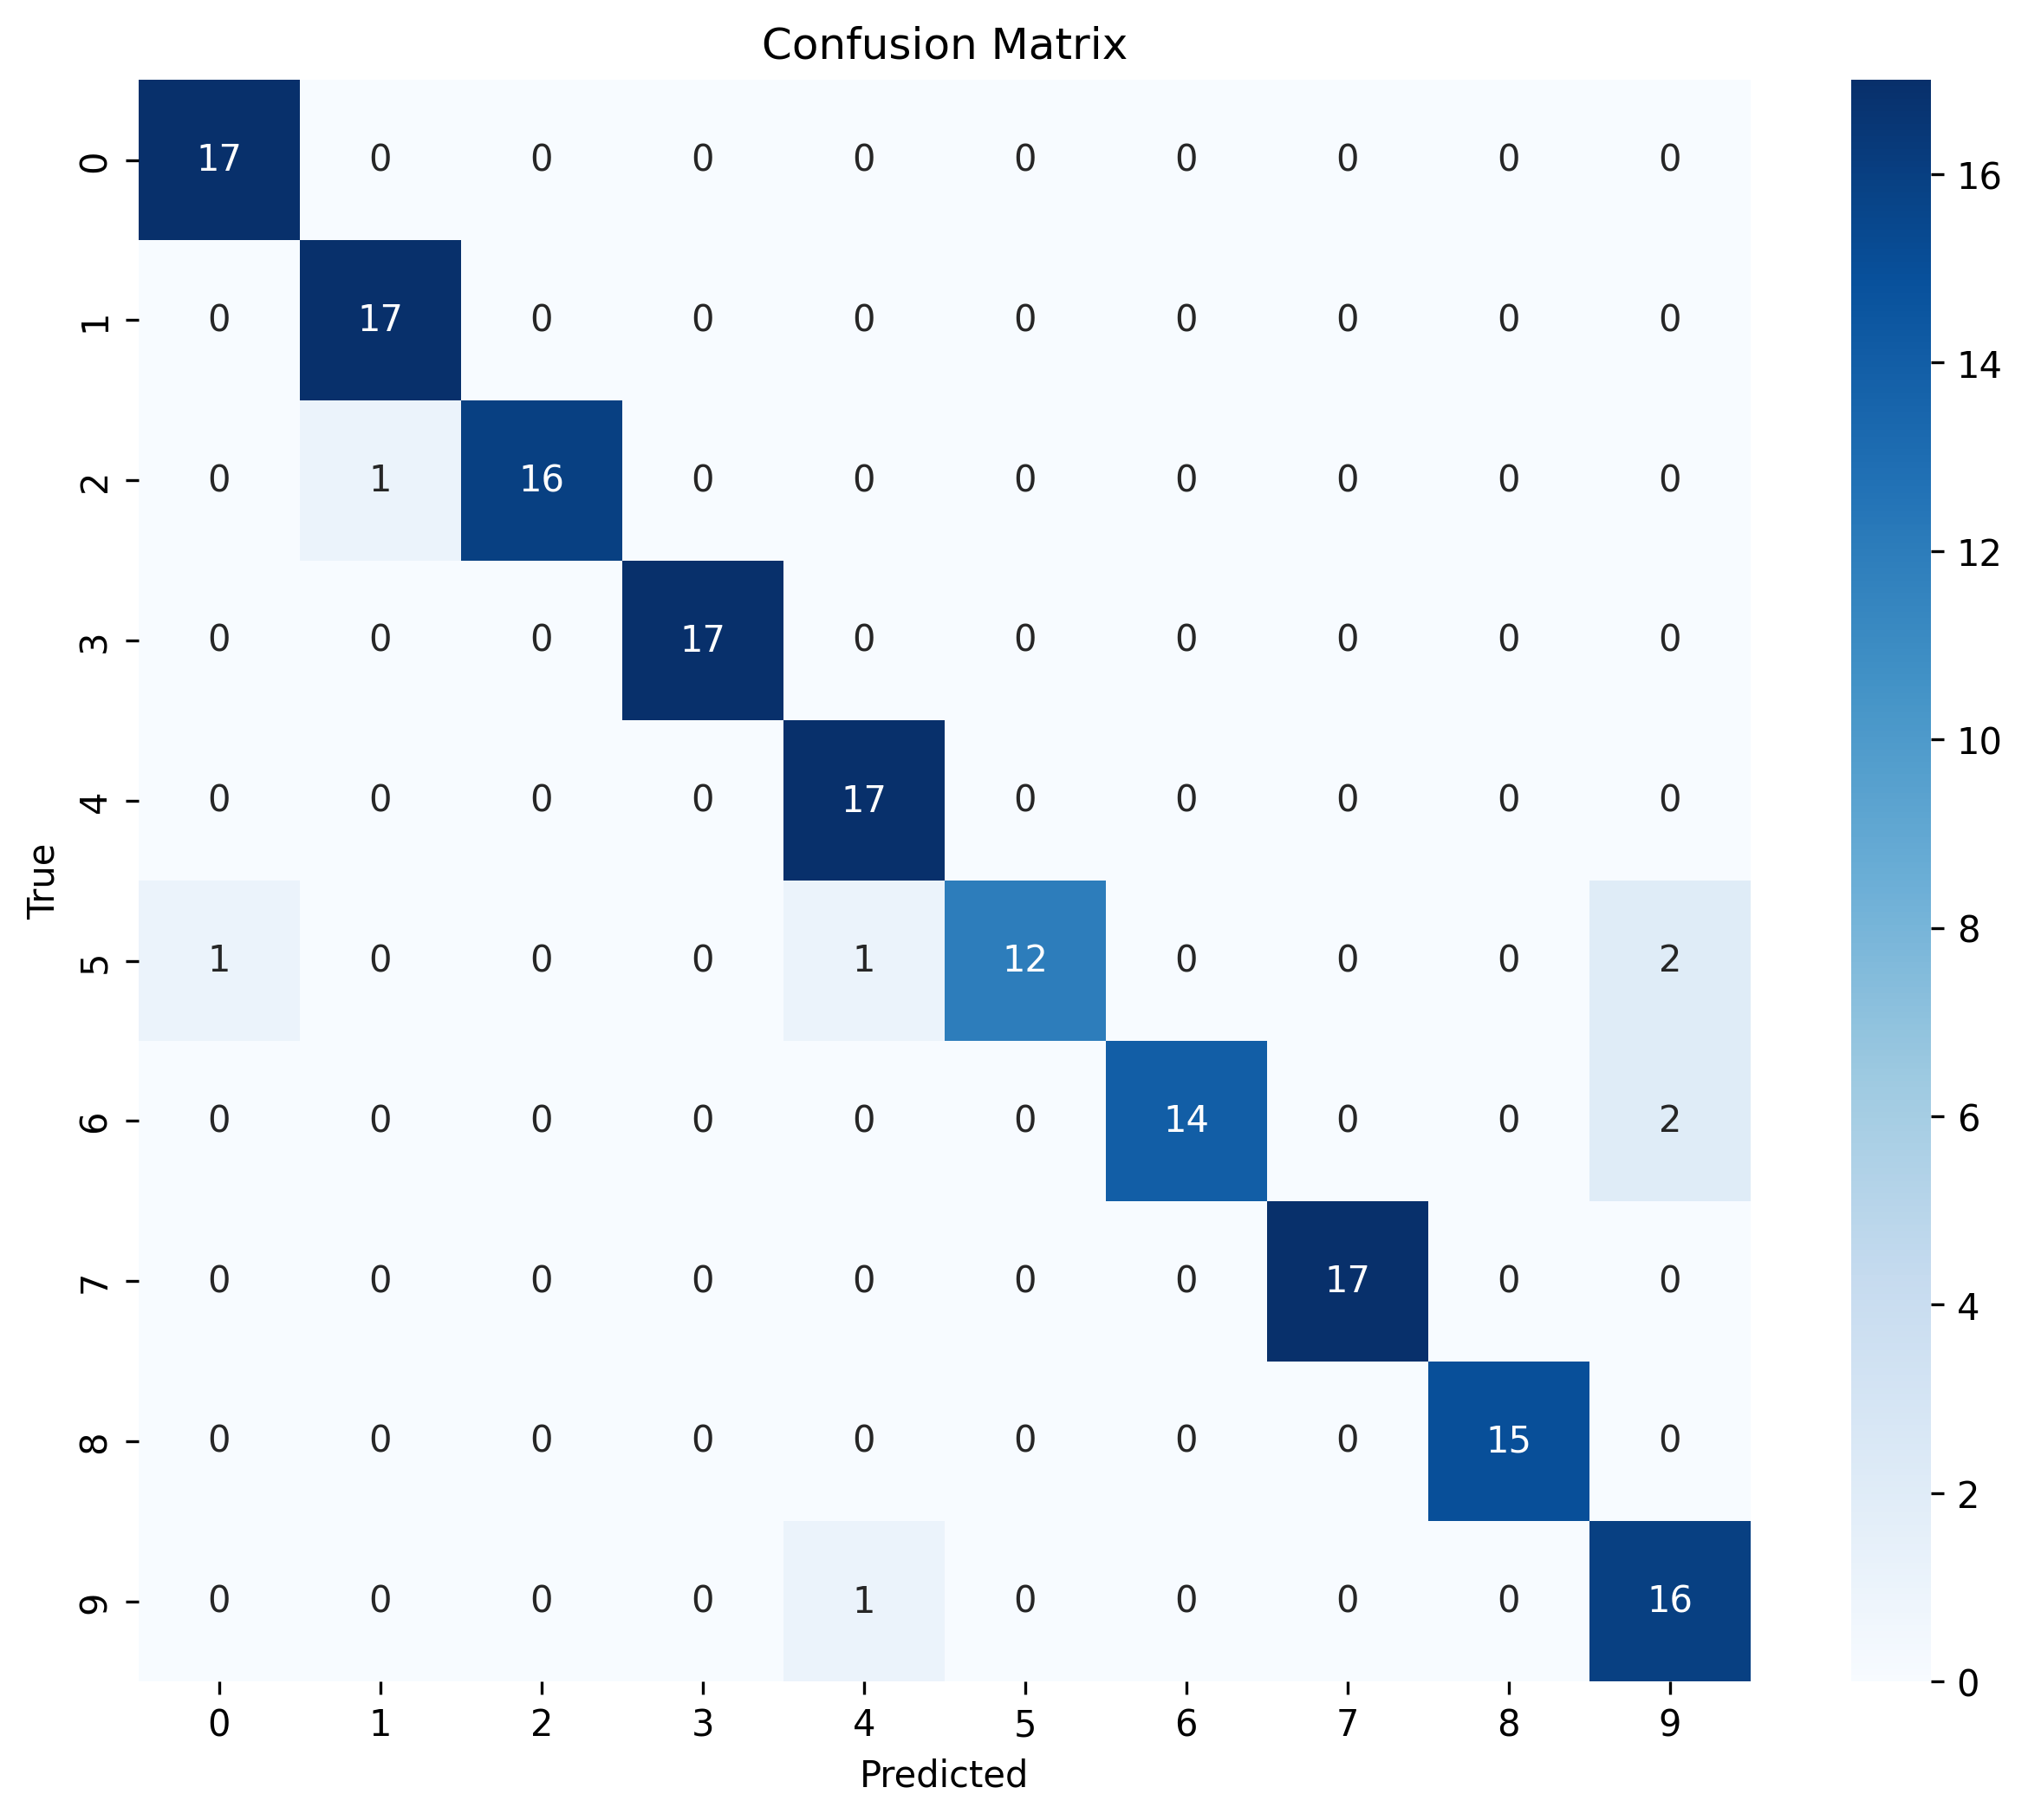

Values plotted in this chart, from the file beside it:
17, 0, 0, 0, 0, 0, 0, 0, 0, 0
0, 17, 0, 0, 0, 0, 0, 0, 0, 0
0, 1, 16, 0, 0, 0, 0, 0, 0, 0
0, 0, 0, 17, 0, 0, 0, 0, 0, 0
0, 0, 0, 0, 17, 0, 0, 0, 0, 0
1, 0, 0, 0, 1, 12, 0, 0, 0, 2
0, 0, 0, 0, 0, 0, 14, 0, 0, 2
0, 0, 0, 0, 0, 0, 0, 17, 0, 0
0, 0, 0, 0, 0, 0, 0, 0, 15, 0
0, 0, 0, 0, 1, 0, 0, 0, 0, 16
